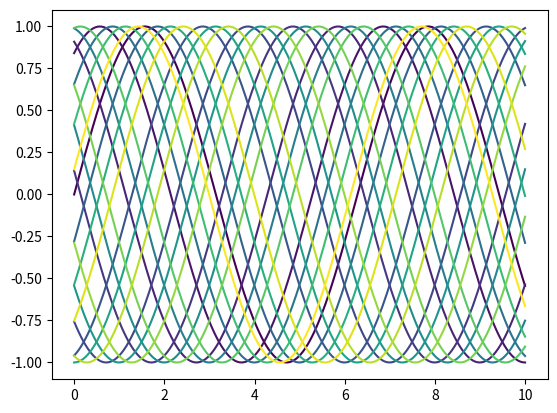

Reproduce this figure in Python.
import matplotlib.pyplot as plt
import numpy as np

# Get the viridis colormap
viridis_cmap = plt.cm.viridis

# Number of lines to plot
num_lines = 20

# Data for plotting (example)
x = np.linspace(0, 10, 200)

# Loop and plot with incrementing colors
for i in range(num_lines):
    # Calculate a normalized value for color mapping
    normalized_value = i / (num_lines - 1)
    
    # Get the corresponding color from the colormap
    color = viridis_cmap(normalized_value)
    
    # Plot a line with the incremented color
    plt.plot(x, np.sin(x + i), color=color)

plt.show()